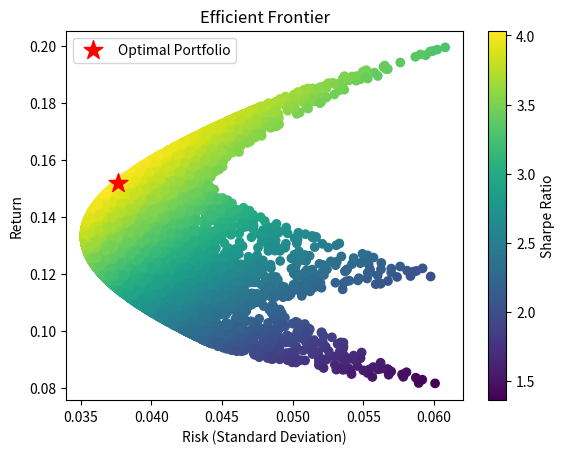

Python code for this plot:
import numpy as np
import pandas as pd
import matplotlib.pyplot as plt

# Simulated annual returns and standard deviations for the three asset classes
returns = np.array([0.20, 0.12, 0.08])
std_dev = np.array([0.15, 0.10, 0.12])

# Generate random weights for the Monte Carlo Simulation
np.random.seed(42)
num_portfolios = 10000
all_weights = np.zeros((num_portfolios, len(returns)))

for portfolio in range(num_portfolios):
    weights = np.random.random(len(returns))
    weights /= np.sum(weights)
    all_weights[portfolio, :] = weights

# Calculate portfolio returns and risks
port_returns = np.dot(all_weights, returns)
port_risk = np.array([np.sqrt(np.dot(weights.T, np.dot(np.cov(returns), weights))) for weights in all_weights])

# Calculate Sharpe Ratio to find the optimal portfolio
sharpe_ratio = port_returns / port_risk
optimal_portfolio_index = np.argmax(sharpe_ratio)

# Extract the optimal weights for the portfolio
optimal_weights = all_weights[optimal_portfolio_index, :]

# Visualize the efficient frontier
plt.scatter(port_risk, port_returns, c=sharpe_ratio, cmap='viridis')
plt.colorbar(label='Sharpe Ratio')
plt.xlabel('Risk (Standard Deviation)')
plt.ylabel('Return')
plt.title('Efficient Frontier')
plt.scatter(port_risk[optimal_portfolio_index], port_returns[optimal_portfolio_index], marker='*', color='r', s=200, label='Optimal Portfolio')
plt.legend()
plt.show()


